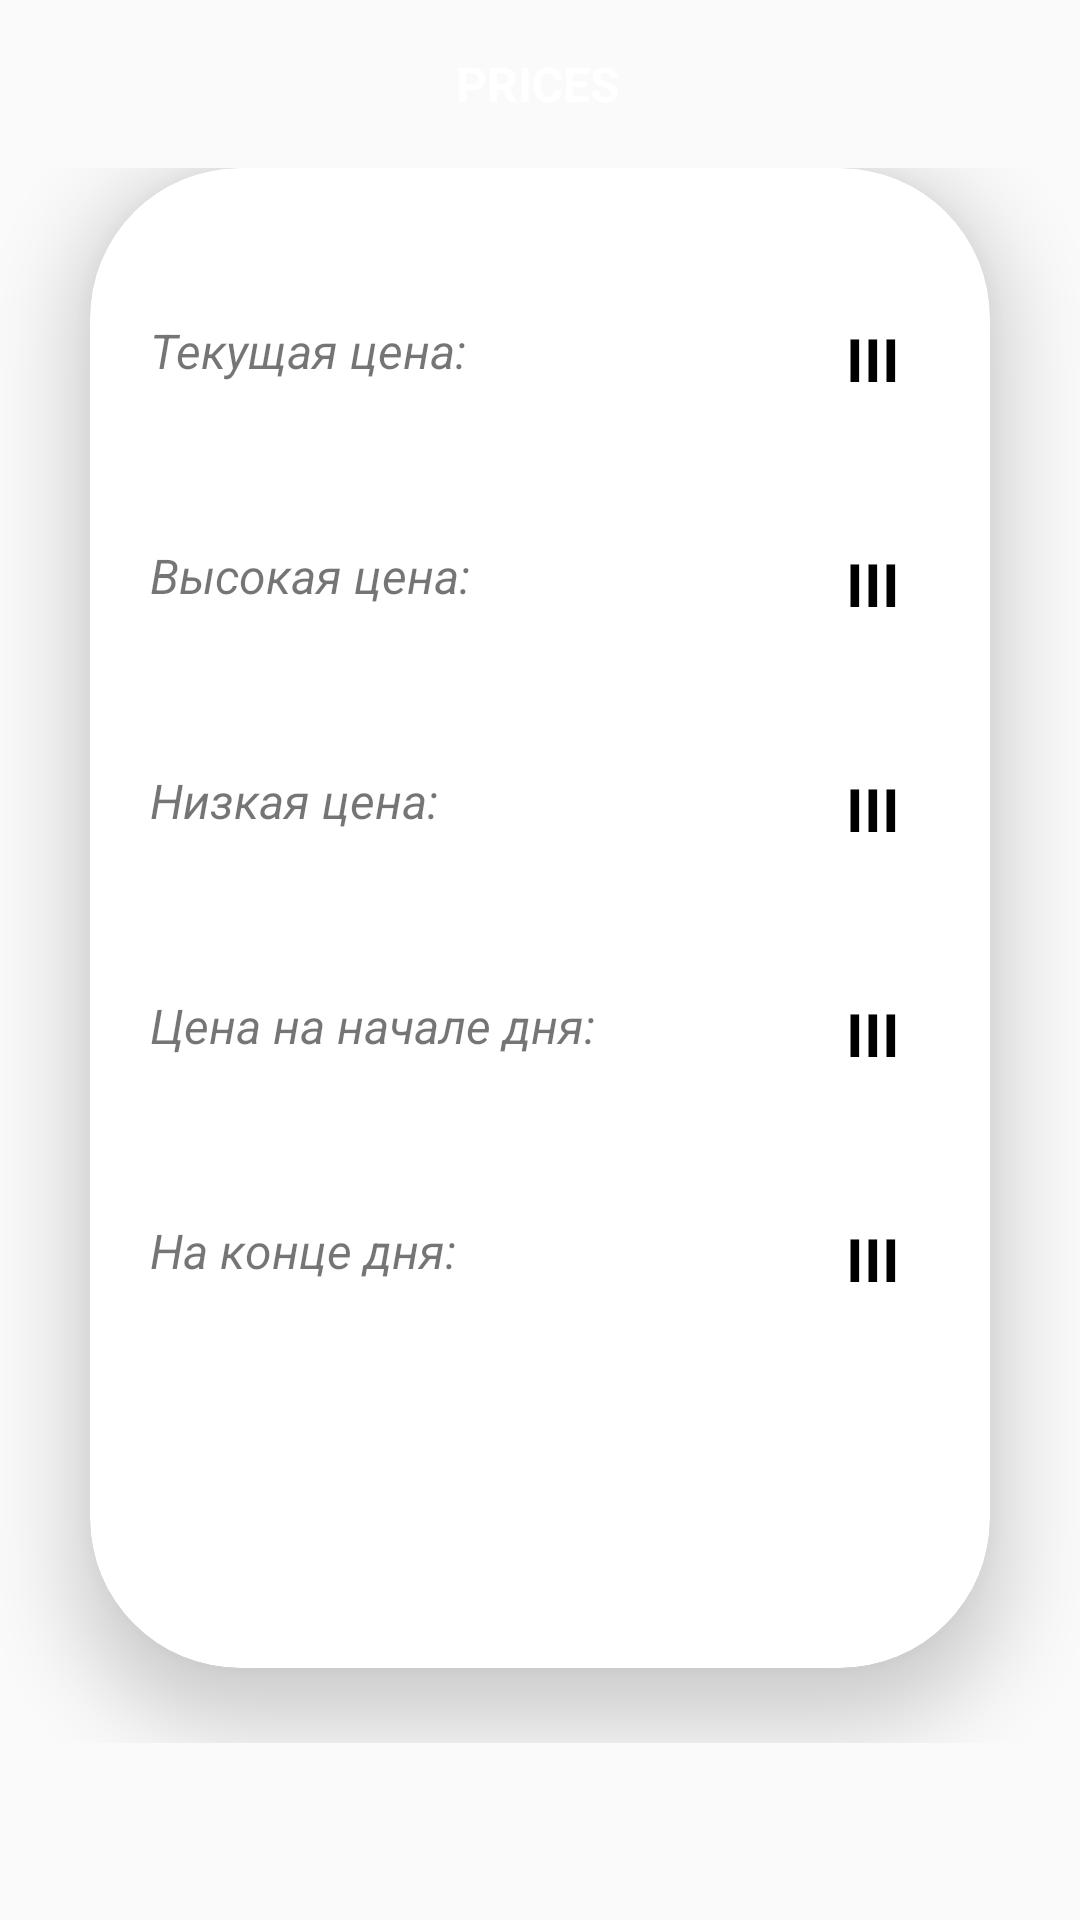

Produce the Android XML layout that renders to this screen, including the resource entries it uses.
<!-- AndroidManifest.xml: application theme Theme.AppCompat.Light.NoActionBar -->
<!-- res/layout/fragment_price.xml -->
<?xml version="1.0" encoding="utf-8"?>
<LinearLayout xmlns:android="http://schemas.android.com/apk/res/android"
    xmlns:tools="http://schemas.android.com/tools"
    android:layout_width="match_parent"
    xmlns:card_view="http://schemas.android.com/apk/res-auto"
    android:orientation="vertical"
    android:weightSum="9"
    android:layout_height="match_parent"
    android:background="@drawable/background_bg"
    tools:context=".PriceFragment">

        <androidx.appcompat.widget.Toolbar
            android:id="@+id/toolbar_price"
            android:layout_width="match_parent"
            android:layout_height="?attr/actionBarSize"
            android:theme="@style/ToolBar">
            <TextView
                android:id="@+id/tv_prices"
                android:layout_width="match_parent"
                android:layout_height="wrap_content"
                android:layout_marginEnd="17dp"
                android:gravity="center"
                android:text="PRICES"
                android:textStyle="bold"
                android:textColor="@color/colorWhite"
                android:textSize="16dp" />
        </androidx.appcompat.widget.Toolbar>

        <LinearLayout
            android:layout_width="match_parent"
            android:layout_height="525dp"
            android:orientation="vertical">

            <androidx.cardview.widget.CardView
                android:id="@+id/card_view_price"
                android:layout_width="300dp"
                android:layout_height="500dp"
                android:layout_gravity="center"
                card_view:cardCornerRadius="50dp"
                card_view:cardElevation="15dp" >

                <TextView
                    android:layout_width="wrap_content"
                    android:layout_height="wrap_content"
                    android:textSize="16sp"
                    android:layout_marginTop="50dp"
                    android:layout_marginStart="20dp"
                    android:textStyle="italic"
                    android:text="Текущая цена:"/>
                <TextView
                    android:id="@+id/tv_current_price"
                    android:layout_width="match_parent"
                    android:layout_height="wrap_content"
                    android:textSize="20sp"
                    android:textColor="@android:color/black"
                    android:gravity="end"
                    android:layout_marginTop="50dp"
                    android:layout_marginEnd="30dp"
                    android:textStyle="bold"
                    android:text="III"/>

                <TextView
                    android:layout_width="wrap_content"
                    android:layout_height="wrap_content"
                    android:textSize="16sp"
                    android:layout_marginTop="125dp"
                    android:layout_marginStart="20dp"
                    android:textStyle="italic"
                    android:text="Высокая цена:"/>
                <TextView
                    android:id="@+id/tv_high_price"
                    android:layout_width="match_parent"
                    android:layout_height="wrap_content"
                    android:textSize="20sp"
                    android:textColor="@android:color/black"
                    android:gravity="end"
                    android:layout_marginTop="125dp"
                    android:layout_marginEnd="30dp"
                    android:textStyle="bold"
                    android:text="III"/>

                <TextView
                    android:layout_width="wrap_content"
                    android:layout_height="wrap_content"
                    android:textSize="16sp"
                    android:layout_marginTop="200dp"
                    android:layout_marginStart="20dp"
                    android:textStyle="italic"
                    android:text="Низкая цена:"/>
                <TextView
                    android:id="@+id/tv_low_price"
                    android:layout_width="match_parent"
                    android:layout_height="wrap_content"
                    android:textSize="20sp"
                    android:textColor="@android:color/black"
                    android:gravity="end"
                    android:layout_marginTop="200dp"
                    android:layout_marginEnd="30dp"
                    android:textStyle="bold"
                    android:text="III"/>

                <TextView
                    android:layout_width="wrap_content"
                    android:layout_height="wrap_content"
                    android:textSize="16sp"
                    android:layout_marginTop="275dp"
                    android:layout_marginStart="20dp"
                    android:textStyle="italic"
                    android:text="Цена на начале дня:"/>
                <TextView
                    android:id="@+id/tv_openday_price"
                    android:layout_width="match_parent"
                    android:layout_height="wrap_content"
                    android:textSize="20sp"
                    android:textColor="@android:color/black"
                    android:gravity="end"
                    android:layout_marginTop="275dp"
                    android:layout_marginEnd="30dp"
                    android:textStyle="bold"
                    android:text="III"/>

                <TextView
                    android:layout_width="wrap_content"
                    android:layout_height="wrap_content"
                    android:textSize="16sp"
                    android:layout_marginTop="350dp"
                    android:layout_marginStart="20dp"
                    android:textStyle="italic"
                    android:text="На конце дня:"/>
                <TextView
                    android:id="@+id/tv_closeday_price"
                    android:layout_width="match_parent"
                    android:layout_height="wrap_content"
                    android:textSize="20sp"
                    android:textColor="@android:color/black"
                    android:gravity="end"
                    android:layout_marginTop="350dp"
                    android:layout_marginEnd="30dp"
                    android:textStyle="bold"
                    android:text="III"/>

                <TextView
                    android:id="@+id/tv_no_connection"
                    android:layout_width="match_parent"
                    android:layout_height="wrap_content"
                    android:textSize="20sp"
                    android:textColor="@android:color/black"
                    android:gravity="center"
                    android:layout_gravity="center"
                    android:layout_marginTop="200dp"
                    android:textStyle="bold"
                    android:visibility="gone"
                    android:text="No Connection!"/>

            </androidx.cardview.widget.CardView>
        </LinearLayout>



</LinearLayout>
<!-- resources referenced by this layout -->
<resources>
  <color name="colorWhite">#fff</color>
  <style name="ToolBar">
          <item name="android:textColor">@color/colorWhite</item>
          <item name="android:editTextColor">@color/colorWhite</item>
          <item name="android:textColorSecondary">@color/colorWhite</item>
      </style>
</resources>
